Run: headless pygame with SDL's dummy video driver; simulated clock (each Clock.tick advances the game by its frame time, no real sleeping); random seed 0; keys injected as events and as key.get_pressed() state; no mouse input; restart key R tapped at the start of phases 3 and 4.
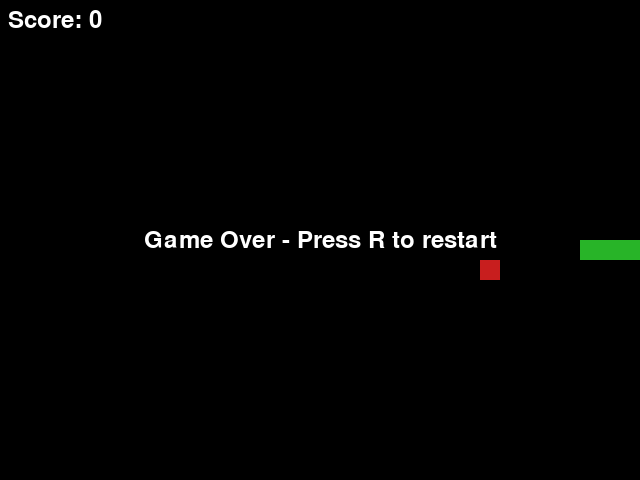
Frame 1 of 4 · flips 1–60 · no input
Frame 2 of 4 · flips 61–180 · tapped SPACE, RETURN · held RIGHT (→), D · screen unchanged from frame 1, image omitted
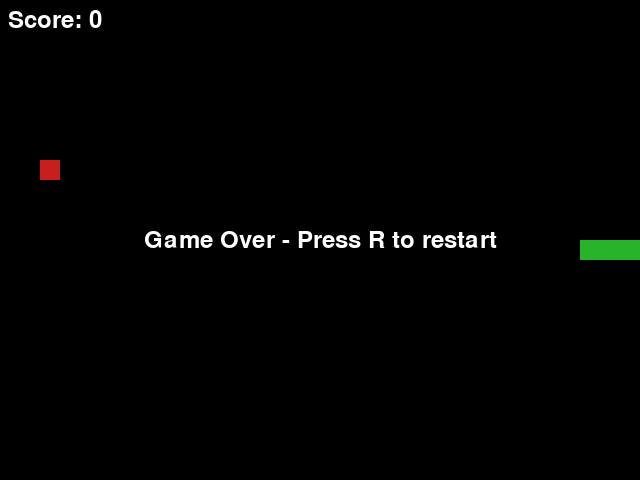
Frame 3 of 4 · flips 181–300 · tapped R · held DOWN (↓), S
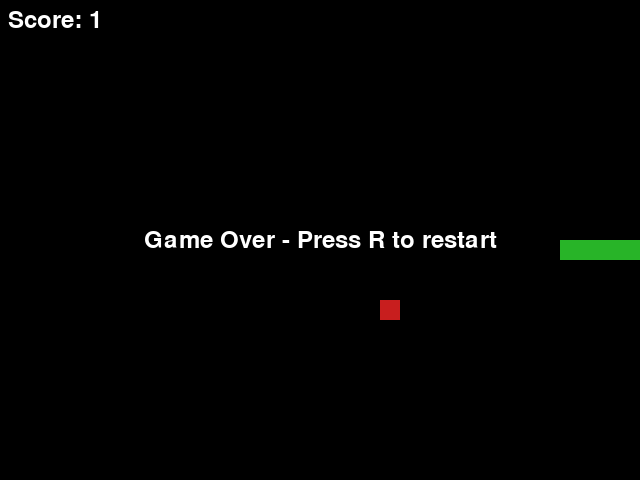
Frame 4 of 4 · flips 301–420 · tapped R · held LEFT (←), A, UP (↑), W

The pygame program that drew these frames:

import random
import sys
import pygame

# Config
CELL_SIZE = 20
GRID_WIDTH = 32  # 32 * 20 = 640
GRID_HEIGHT = 24  # 24 * 20 = 480
WIDTH = CELL_SIZE * GRID_WIDTH
HEIGHT = CELL_SIZE * GRID_HEIGHT
FPS = 10

WHITE = (255, 255, 255)
BLACK = (0, 0, 0)
RED = (200, 30, 30)
GREEN = (40, 180, 40)


class SnakeGame:
    def __init__(self):
        pygame.init()
        self.screen = pygame.display.set_mode((WIDTH, HEIGHT))
        pygame.display.set_caption("Snake")
        self.clock = pygame.time.Clock()
        self.font = pygame.font.SysFont(None, 36)
        self.reset()

    def reset(self):
        self.direction = (1, 0)
        start_x = GRID_WIDTH // 2
        start_y = GRID_HEIGHT // 2
        self.snake = [(start_x, start_y), (start_x - 1, start_y), (start_x - 2, start_y)]
        self.generate_food()
        self.score = 0
        self.game_over = False

    def generate_food(self):
        while True:
            pos = (random.randrange(0, GRID_WIDTH), random.randrange(0, GRID_HEIGHT))
            if pos not in self.snake:
                self.food = pos
                return

    def handle_input(self):
        for event in pygame.event.get():
            if event.type == pygame.QUIT:
                pygame.quit()
                sys.exit()
            elif event.type == pygame.KEYDOWN:
                if event.key in (pygame.K_w, pygame.K_UP) and self.direction != (0, 1):
                    self.direction = (0, -1)
                elif event.key in (pygame.K_s, pygame.K_DOWN) and self.direction != (0, -1):
                    self.direction = (0, 1)
                elif event.key in (pygame.K_a, pygame.K_LEFT) and self.direction != (1, 0):
                    self.direction = (-1, 0)
                elif event.key in (pygame.K_d, pygame.K_RIGHT) and self.direction != (-1, 0):
                    self.direction = (1, 0)
                elif event.key == pygame.K_r and self.game_over:
                    self.reset()

    def update(self):
        if self.game_over:
            return
        head_x, head_y = self.snake[0]
        dx, dy = self.direction
        new_head = (head_x + dx, head_y + dy)

        # Check wall collision
        if not (0 <= new_head[0] < GRID_WIDTH and 0 <= new_head[1] < GRID_HEIGHT):
            self.game_over = True
            return

        # Check self collision
        if new_head in self.snake:
            self.game_over = True
            return

        self.snake.insert(0, new_head)

        if new_head == self.food:
            self.score += 1
            self.generate_food()
        else:
            self.snake.pop()

    def draw_cell(self, pos, color):
        x, y = pos
        rect = pygame.Rect(x * CELL_SIZE, y * CELL_SIZE, CELL_SIZE, CELL_SIZE)
        pygame.draw.rect(self.screen, color, rect)

    def draw(self):
        self.screen.fill(BLACK)
        # Draw food
        self.draw_cell(self.food, RED)
        # Draw snake
        for seg in self.snake:
            self.draw_cell(seg, GREEN)

        # Score
        score_surf = self.font.render(f"Score: {self.score}", True, WHITE)
        self.screen.blit(score_surf, (8, 8))

        if self.game_over:
            over_surf = self.font.render("Game Over - Press R to restart", True, WHITE)
            rect = over_surf.get_rect(center=(WIDTH // 2, HEIGHT // 2))
            self.screen.blit(over_surf, rect)

        pygame.display.flip()

    def run(self):
        while True:
            self.handle_input()
            self.update()
            self.draw()
            self.clock.tick(FPS)


def main():
    game = SnakeGame()
    game.run()


if __name__ == "__main__":
    main()
